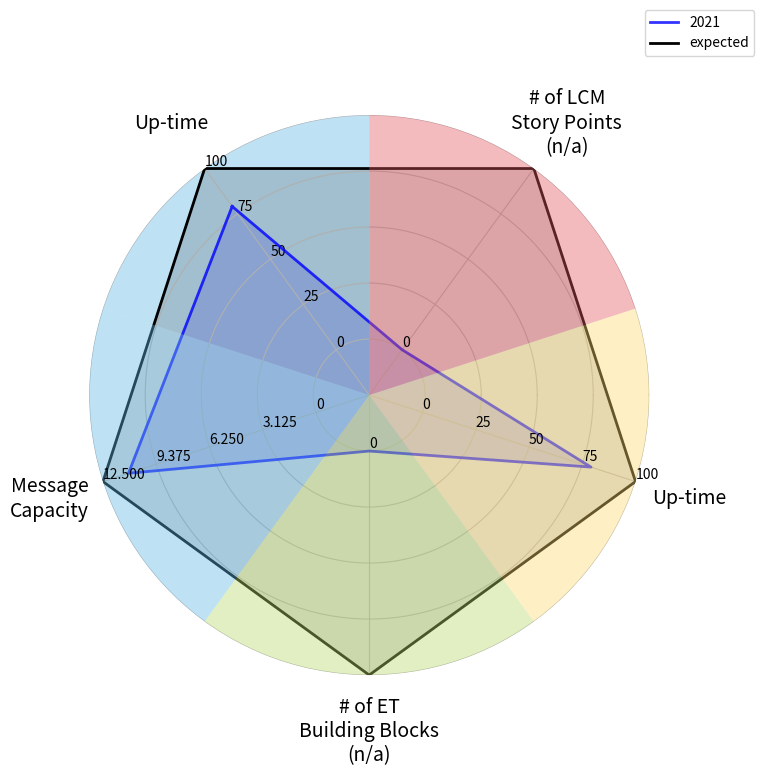

Recreate this plot in Python.
"""
Based on:
https://gist.github.com/geberl/c65517bf8273552486f9a8954e80ddf4
Retrieved:
2021-09-10
Installation: Get the *Miniconda* Python Distribution - not the Python distrubution from python.org!
- https://conda.io/miniconda.html
Then install modules:
- `cd ~/miniconda3/bin`
- `./conda install numpy pandas matplotlib`
Original source:
- https://stackoverflow.com/questions/24659005/radar-chart-with-multiple-scales-on-multiple-axes
- That code has problems with 5+ axes though
"""

import numpy as np
import matplotlib.pyplot as plt

class Radar(object):
    def __init__(self, figure, title, labels, colors, rect=None):
        if rect is None:
            rect = [0.15, 0.15, 0.7, 0.7]
        
        self.offset = 126

        self.n = len(title)
        self.angles = np.arange(0, 360, 360.0/self.n)
        self.angles = self.angles + self.offset
        self.angles = self.angles % 360

        self.axes = [figure.add_axes(rect, projection='polar', label='axes%d' % i) for i in range(self.n)]

        self.ax = self.axes[0]
        self.ax.set_thetagrids(self.angles, labels=title, fontsize=14)
        self.ax.tick_params(pad=30)

        for ax in self.axes[1:]:
            ax.patch.set_visible(False)
            ax.grid(False)
            ax.xaxis.set_visible(False)

        for ax, angle, label, color in zip(self.axes, self.angles, labels, colors):
            ax.set_rgrids(range(1, 6), angle=angle, labels=label)
            ax.spines['polar'].set_visible(False)
            ax.set_ylim(0, 5)
            ax.bar(np.deg2rad(angle), 5, bottom=0.0, width=np.deg2rad(360.0/self.n), facecolor=color, alpha=0.4)

    def plot(self, values, *args, **kw):
        angle = np.deg2rad(np.r_[self.angles, self.angles[0]])
        values = np.r_[values, values[0]]
        self.ax.plot(angle, values, *args, **kw)
        self.ax.fill(angle, values, kw['color'], alpha=0.15)
    
    def rescale(self, v, maxNew, minNew, maxOld, minOld):
        newVal = ((maxNew-minNew)/(maxOld-minOld)) * (v-maxOld) + maxNew
        print(newVal)
        return newVal


if __name__ == '__main__':
    fig = plt.figure(figsize=(8, 8))

    colTech = '#5DB6E2'
    colEnv = '#B6D86A'
    colSoc = '#FED970'
    colEco = '#E1565E'

    tit = ['Up-time', 'Message\nCapacity', '# of ET\nBuilding Blocks\n(n/a)', 'Up-time', '# of LCM\nStory Points\n(n/a)']
    col = [colTech, colTech, colEnv, colSoc, colEco]

    # STANDARD labels
    lab = [
        ['0', '25', '50', '75', '100'],
        ['0', '3.125', '6.250', '9.375', '12.500'],
        ['0', '', '', '', ''],
        ['0', '25', '50', '75', '100'],
        ['0', '', '', '', '']
    ]

    # Plot
    radar = Radar(fig, tit, lab, col)
    radar.plot([
        radar.rescale(79.1,5,1,100,0),
        radar.rescale(11000,5,1,12500,0),
        radar.rescale(0,5,1,10,0),
        radar.rescale(79.1,5,1,100,0),
        radar.rescale(0,5,1,10,0)], '-', lw=2, color='b', alpha=0.8, label='2021')

    # EXPECTED
    radar.plot([5,5,5,5,5], '-', lw=2, color='k', alpha=1.0, label='expected')

    radar.ax.legend(loc='upper right', bbox_to_anchor=(1.2, 1.2))
    fig.savefig('result_Messaging.pdf')